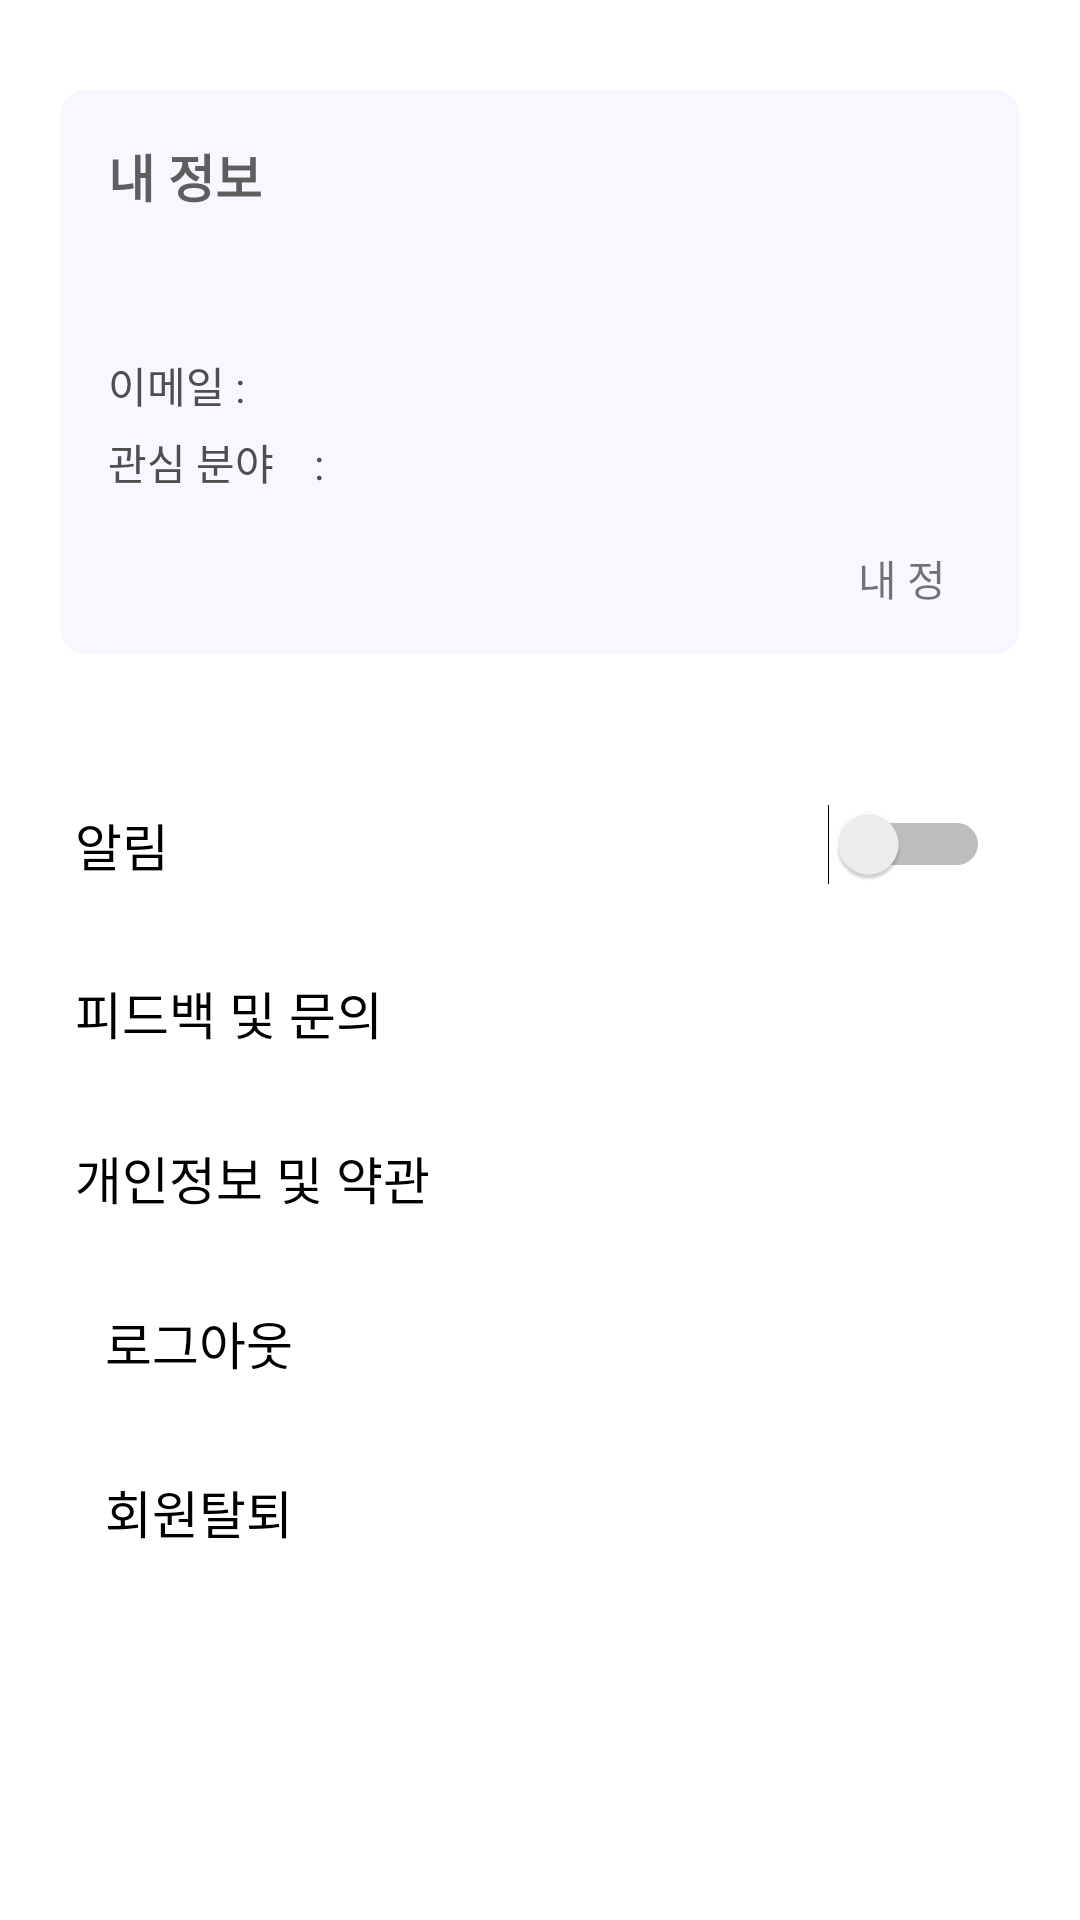

Write the Android layout XML for this screen, with the resource values it uses.
<!-- AndroidManifest.xml: application theme Theme.Googlelogin -->
<!-- res/layout/fragment_mypage.xml -->
<?xml version="1.0" encoding="utf-8"?>
<ScrollView xmlns:android="http://schemas.android.com/apk/res/android"
    android:layout_width="match_parent"
    android:layout_height="match_parent"
    android:background="@color/white">

    <LinearLayout
        android:orientation="vertical"
        android:paddingLeft="20dp"
        android:paddingRight="20dp"
        android:layout_width="match_parent"
        android:layout_height="wrap_content">

        
        <LinearLayout
            android:layout_width="match_parent"
            android:layout_height="188dp"
            android:background="@drawable/rec_mypage"
            android:orientation="vertical"
            android:padding="16dp"
            android:layout_marginTop="30dp">

            <TextView
                android:layout_width="wrap_content"
                android:layout_height="wrap_content"
                android:text="내 정보"
                android:textColor="#5E5E5E"
                android:textSize="17dp"
                android:textStyle="bold"
                android:paddingBottom="10dp"/>

            
            <TextView
                android:id="@+id/tv_user_name"
                android:layout_width="wrap_content"
                android:layout_height="wrap_content"
                android:text=""
                android:textSize="20dp"
                android:textStyle="bold"
                android:textColor="#6C57D3"
                android:paddingBottom="10dp"/>

            
            <LinearLayout
                android:layout_width="wrap_content"
                android:layout_height="wrap_content"
                android:orientation="horizontal">

                <TextView
                    android:layout_width="wrap_content"
                    android:layout_height="wrap_content"
                    android:text="이메일 :"
                    android:textColor="#4E4E4E"/>

                <TextView
                    android:id="@+id/tv_user_email"
                    android:layout_width="wrap_content"
                    android:layout_height="wrap_content"
                    android:text=""
                    android:textColor="#4E4E4E"
                    android:layout_marginStart="5dp"/>
            </LinearLayout>

            <TextView
                android:id="@+id/tv_user_interests"
                android:layout_width="wrap_content"
                android:layout_height="wrap_content"
                android:text="관심 분야    :"
                android:textColor="#4E4E4E"
                android:paddingTop="5dp"/>

            
            <TextView
                android:layout_width="wrap_content"
                android:layout_height="wrap_content"
                android:text="내 정보 변경 &gt;"
                android:paddingTop="18dp"
                android:paddingLeft="250dp"
                android:foreground="?attr/selectableItemBackground"
                android:id="@+id/tv_edit_info"/>
        </LinearLayout>

        
        <LinearLayout
            android:layout_width="match_parent"
            android:layout_height="wrap_content"
            android:orientation="horizontal"
            android:gravity="center_vertical"
            android:paddingTop="50dp"
            android:paddingBottom="30dp">

            <TextView
                android:layout_width="0dp"
                android:layout_height="wrap_content"
                android:text="알림"
                android:textColor="@color/black"
                android:textSize="17dp"
                android:layout_weight="1"
                android:paddingLeft="5dp"
                />

            <Switch
                android:id="@+id/switch_notification"
                android:layout_width="wrap_content"
                android:layout_height="wrap_content"
                android:paddingRight="10dp"/>
        </LinearLayout>

        <Button
            android:id="@+id/btn_inquiry"
            android:layout_width="wrap_content"
            android:layout_height="wrap_content"
            android:text="피드백 및 문의"
            android:textColor="@color/black"
            android:background="@android:color/transparent"
            android:textSize="17dp"
            android:paddingBottom="30dp"
            android:paddingLeft="5dp"/>

        <Button
            android:layout_width="wrap_content"
            android:layout_height="wrap_content"
            android:text="개인정보 및 약관"
            android:background="@android:color/transparent"
            android:textColor="@color/black"
            android:textSize="17dp"
            android:paddingBottom="30dp"
            android:paddingLeft="5dp"/>

        <Button
            android:id="@+id/btn_logout"
            android:layout_width="wrap_content"
            android:layout_height="wrap_content"
            android:text="로그아웃"
            android:textColor="@color/black"
            android:textSize="17dp"
            android:paddingBottom="30dp"
            android:background="@android:color/transparent"
            android:paddingLeft="5dp"/>

        <Button
            android:id="@+id/delete_account_button"
            android:layout_width="wrap_content"
            android:layout_height="wrap_content"
            android:text="회원탈퇴"
            android:textColor="@color/black"
            android:textSize="17dp"
            android:background="@android:color/transparent"
            android:paddingBottom="20dp"
            android:paddingLeft="5dp"/>
    </LinearLayout>
</ScrollView>
<!-- resources referenced by this layout -->
<resources>
  <color name="black">#000000</color>
  <color name="white">#FFFFFF</color>
  <!-- drawable rec_mypage (drawable) -->
  <?xml version="1.0" encoding="utf-8"?>
  <shape xmlns:android="http://schemas.android.com/apk/res/android" android:shape="rectangle">
      <solid android:color="#F8F6FF"/>
      <size android:width="100dp" android:height="100dp"/>
      <corners android:radius="8dp"/>
      <stroke
          android:width="1dp"
          android:color="#F8F6FF" />
  
  </shape>
  <style name="Theme.Googlelogin" parent="Theme.MaterialComponents.DayNight.NoActionBar">
      
      <item name="colorPrimary">@color/purple_500</item>
      <item name="colorPrimaryVariant">@color/purple_700</item>
      <item name="colorOnPrimary">@color/white</item>
      <item name="colorSecondary">@color/teal_200</item>
      <item name="colorOnSecondary">@color/black</item>
  </style>
  <color name="purple_500">#6200EE</color>
  <color name="purple_700">#7357FF</color>
  <color name="teal_200">#03DAC5</color>
</resources>
